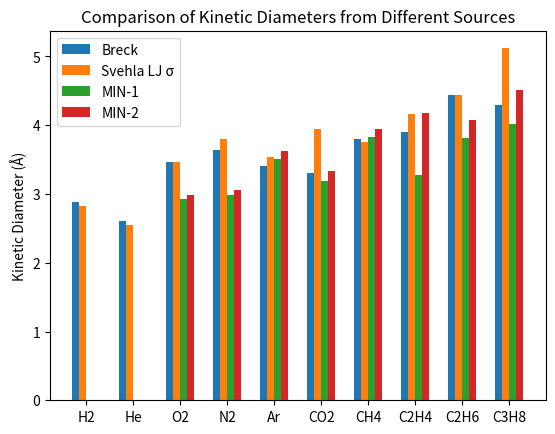

Reproduce this figure in Python.
import numpy as np
kinetic_diameters_Breck = {
    'H2': 2.89,
    'He': 2.60,
    'N2': 3.64,
    'Ar': 3.40,
    'CH4': 3.80,
    'CO2': 3.30,
    'C2H4': 3.90,
    'C3H8': 4.30,
    'C2H6': 4.44, # Breck did not give a value for C2H6
    'n-C4H10': 4.3,
    'O2': 3.46,
    'SF6': 5.50
}
molecular_weights = {
    'H2': 2.016,
    'He': 4.0026,
    'N2': 28.014,
    'Ar': 39.95,
    'CH4': 16.043,
    'CO2': 44.009,
    'C2H4': 28.054,
    'C3H8': 44.097,
    'C2H6': 30.070,
    'n-C4H10': 58.124,
    'O2': 31.998,
    'SF6': 146.05
}
T = 22 + 273.15  # 22 C in Kelvin
R =  8.31446261815324 # J/(mol·K)
N_A = 6.02214076e23  # molecules per mole

molar_masses_kg_per_mol = {gas: mw / 1000 for gas, mw in molecular_weights.items()}  # kg/mol

# MIN-1 and MIN-2 sources:
# [1] https://pubs.acs.org/doi/10.1021/ja973906m
# [2] https://pubs.acs.org/doi/10.1021/ja984122r
# [3] https://pubs.acs.org/doi/10.1021/jp0108263

min_1_dimensions = {
    'N2': 2.991, # [1]
    'Ar': 3.51, # [2]
    'CH4': 3.829, # [1]
    'CO2': 3.189, # [1]
    'C2H4': 3.28, # [3]
    'C3H8': 4.020, # [1]
    'C2H6': 3.809, # [1]
    'n-C4H10': 4.01, # [2]
    'O2': 2.930, # [1]
    'SF6': 4.871 # [1]
}
min_2_dimensions = {
    'N2': 3.054, # [1]
    'Ar': 3.63, # [2]
    'CH4': 3.942, # [1]
    'CO2': 3.339, # [1]
    'C2H4': 4.18, # [3]
    'C3H8': 4.516, # [1]
    'C2H6': 4.079, # [1]
    'n-C4H10': 4.52, # [2]
    'O2': 2.985, # [1]
    'SF6': 5.266 # [1]
}


# https://ntrs.nasa.gov/citations/19630012982
Svehla_LJ_diameters = {
    'H2': 2.827,
    'He': 2.551,
    'N2': 3.798,
    'Ar': 3.542,
    'CH4': 3.758,
    'CO2': 3.941,
    'C2H4': 4.163,
    'C3H8': 5.118,
    'C2H6': 4.443,
    'n-C4H10': 4.687,
    'O2': 3.467,
    'SF6': 5.128
}

if __name__ == "__main__":
    # plot the kinetic diameters from all sources for comparison
    import matplotlib.pyplot as plt
    gases = ['H2', 'He', 'O2', 'N2', 'Ar', 'CO2', 'CH4', 'C2H4', 'C2H6', 'C3H8']
    indices = np.arange(len(gases))
    width = 0.15

    min1_values = [min_1_dimensions[gas] if gas in min_1_dimensions else 0 for gas in gases]
    min2_values = [min_2_dimensions[gas] if gas in min_2_dimensions else 0 for gas in gases]

    plt.bar(indices - 1.5*width, [kinetic_diameters_Breck[gas] for gas in gases], width, label='Breck')
    plt.bar(indices - 0.5*width, [Svehla_LJ_diameters[gas] for gas in gases], width, label='Svehla LJ σ')
    plt.bar(indices + 0.5*width, min1_values, width, label='MIN-1')
    plt.bar(indices + 1.5*width, min2_values, width, label='MIN-2')

    plt.xticks(indices, gases)
    plt.ylabel('Kinetic Diameter (Å)')
    plt.title('Comparison of Kinetic Diameters from Different Sources')
    plt.legend()
    plt.show()